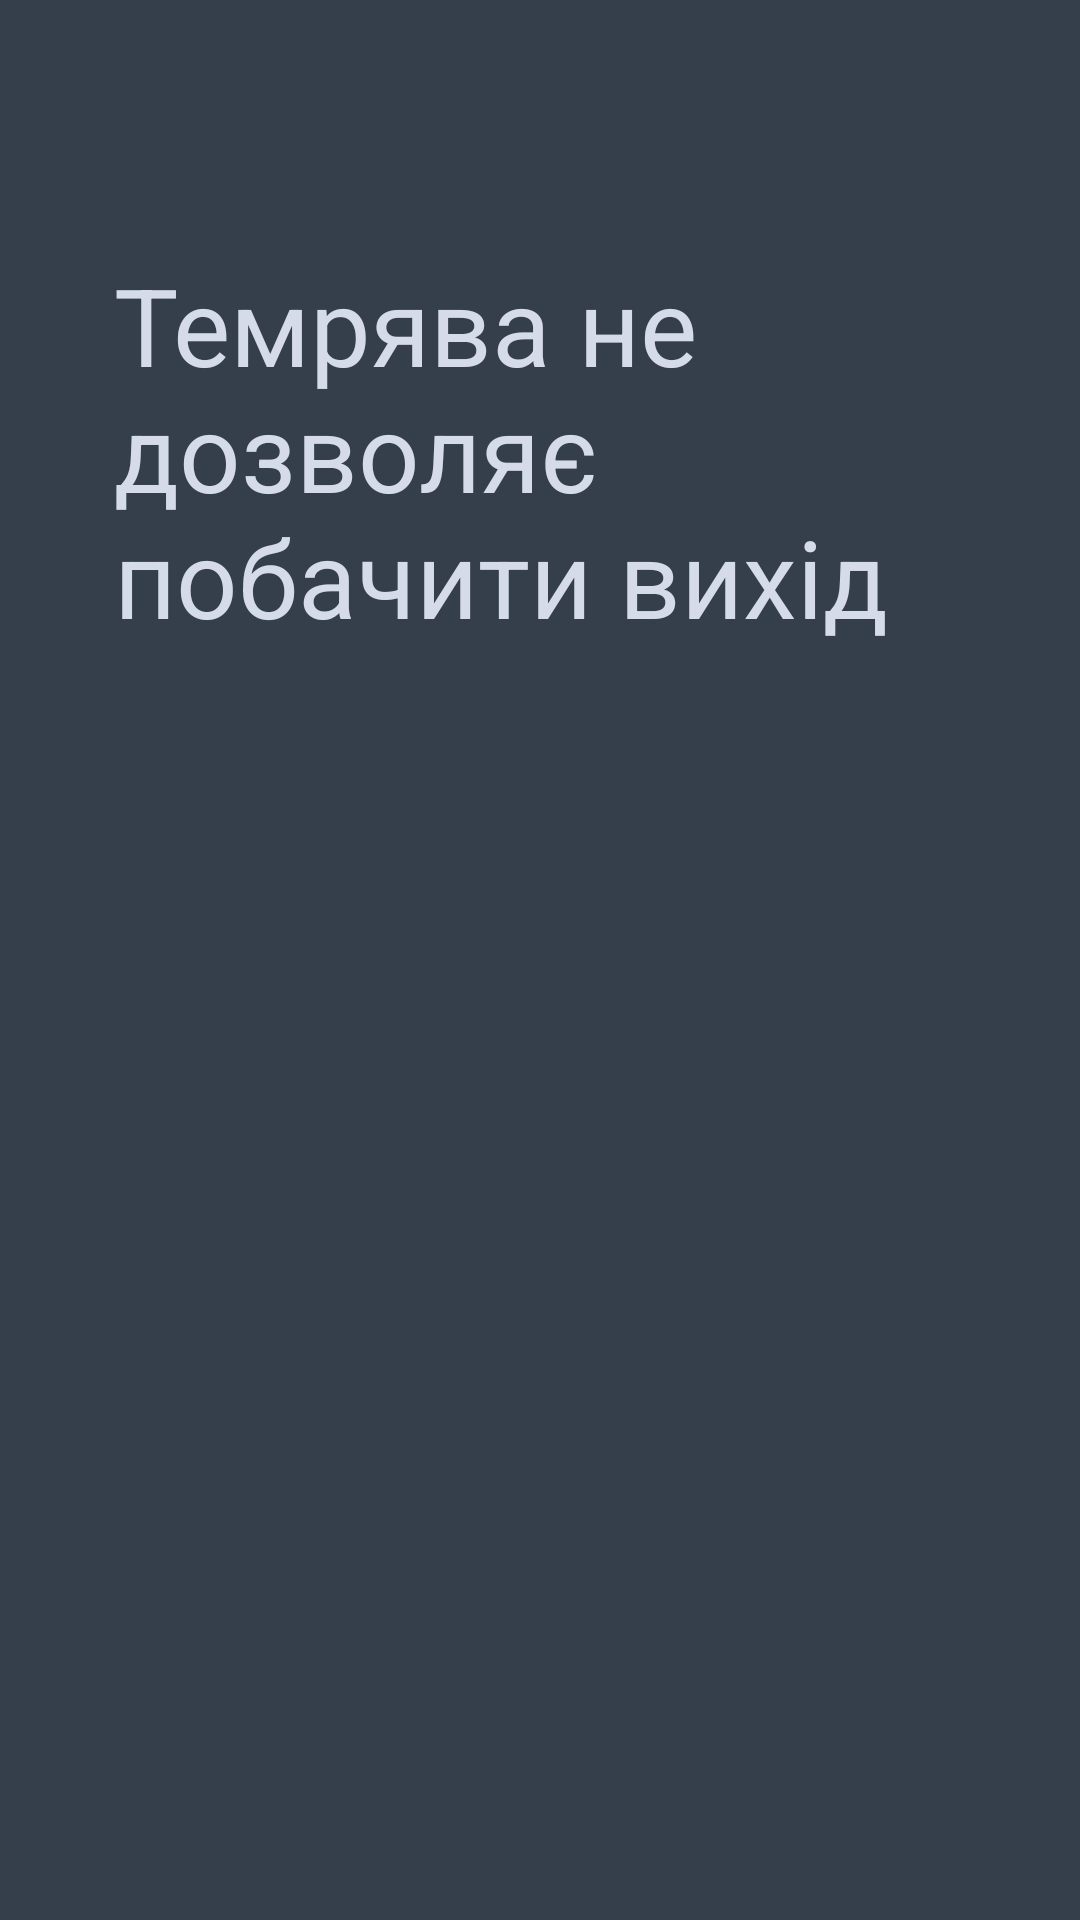

This screen was rendered from an Android layout file. Write that file and the resources it references.
<!-- AndroidManifest.xml: application theme AppTheme -->
<!-- res/layout/level06.xml -->
<?xml version="1.0" encoding="utf-8"?>
<FrameLayout xmlns:android="http://schemas.android.com/apk/res/android"
    xmlns:app="http://schemas.android.com/apk/res-auto"
    xmlns:tools="http://schemas.android.com/tools"
    android:layout_width="match_parent"
    android:layout_height="match_parent"
    android:background="@android:color/transparent"
    tools:context=".levels.DarkThemeFragment">

    
    <androidx.constraintlayout.widget.ConstraintLayout
        android:layout_width="match_parent"
        android:layout_height="match_parent"
        android:background="@android:color/transparent">

        <TextView
            android:id="@+id/text1"
            android:layout_width="284dp"
            android:layout_height="201dp"
            android:layout_marginTop="84dp"
            android:text="@string/level06TextQuestion"
            app:fontFamily="@font/fira_mono_bold"
            android:textColor="?android:textColorSecondary"
            android:textSize="36sp"
            app:layout_constraintEnd_toEndOf="parent"
            app:layout_constraintStart_toStartOf="parent"
            app:layout_constraintTop_toTopOf="parent" />

        <TextView
            android:id="@+id/text3"
            android:layout_width="224dp"
            android:layout_height="68dp"
            android:layout_marginTop="356dp"
            android:text="sunshine"
            android:textColor="#343F4B"
            android:textSize="36sp"
            app:fontFamily="@font/fira_mono_bold"
            app:layout_constraintEnd_toEndOf="parent"
            app:layout_constraintHorizontal_bias="0.503"
            app:layout_constraintStart_toStartOf="parent"
            app:layout_constraintTop_toTopOf="parent" />
    </androidx.constraintlayout.widget.ConstraintLayout>

</FrameLayout>
<!-- resources referenced by this layout -->
<resources>
  <string name="level06TextQuestion">Темрява не дозволяє побачити вихід</string>
  <style name="AppTheme" parent="Theme.AppCompat.NoActionBar">
          
          <item name="android:textColorPrimary">@color/primaryDark</item>
          <item name="android:textColorSecondary">@color/secondaryDark</item>
          <item name="android:textColorTertiary">@color/lockedDark</item>
          <item name="android:colorBackground">@color/backgroundDark</item>
          <item name="android:windowFullscreen">false</item>
      </style>
  <color name="primaryDark">#8D9EDA</color>
  <color name="secondaryDark">#D6DBEA</color>
  <color name="lockedDark">#5A6978</color>
  <color name="backgroundDark">#343F4B</color>
</resources>
